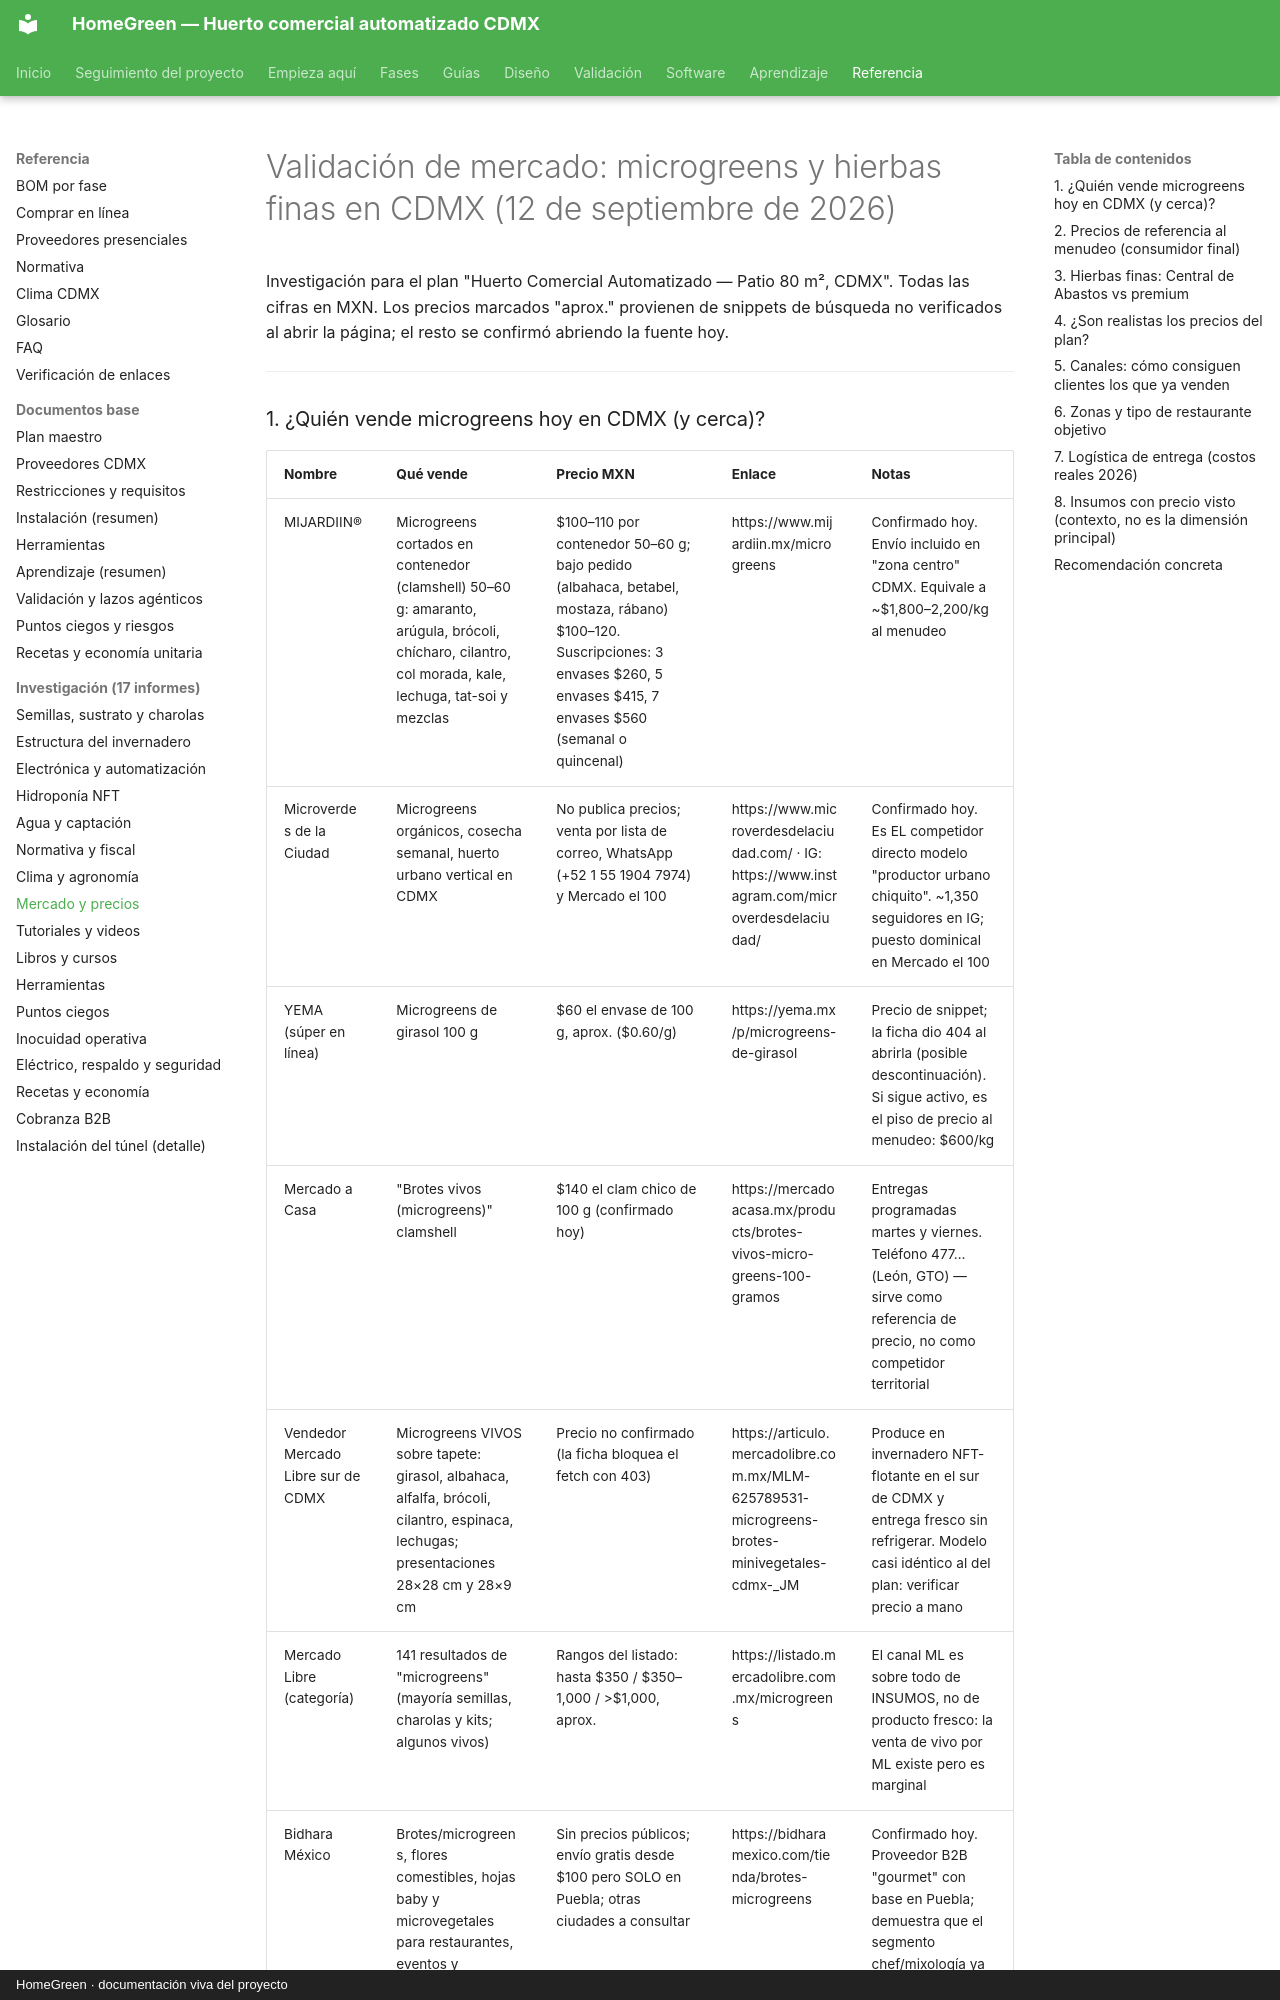

repository: AndresIslas99/HomeGreen · page: research/mercado-precios/index.html · generator: mkdocs · copyright: HomeGreen · documentación viva del proyecto

# Validación de mercado: microgreens y hierbas finas en CDMX (12 de septiembre de 2026)

Investigación para el plan "Huerto Comercial Automatizado — Patio 80 m², CDMX". Todas las cifras en MXN. Los precios marcados "aprox." provienen de snippets de búsqueda no verificados al abrir la página; el resto se confirmó abriendo la fuente hoy.

---
